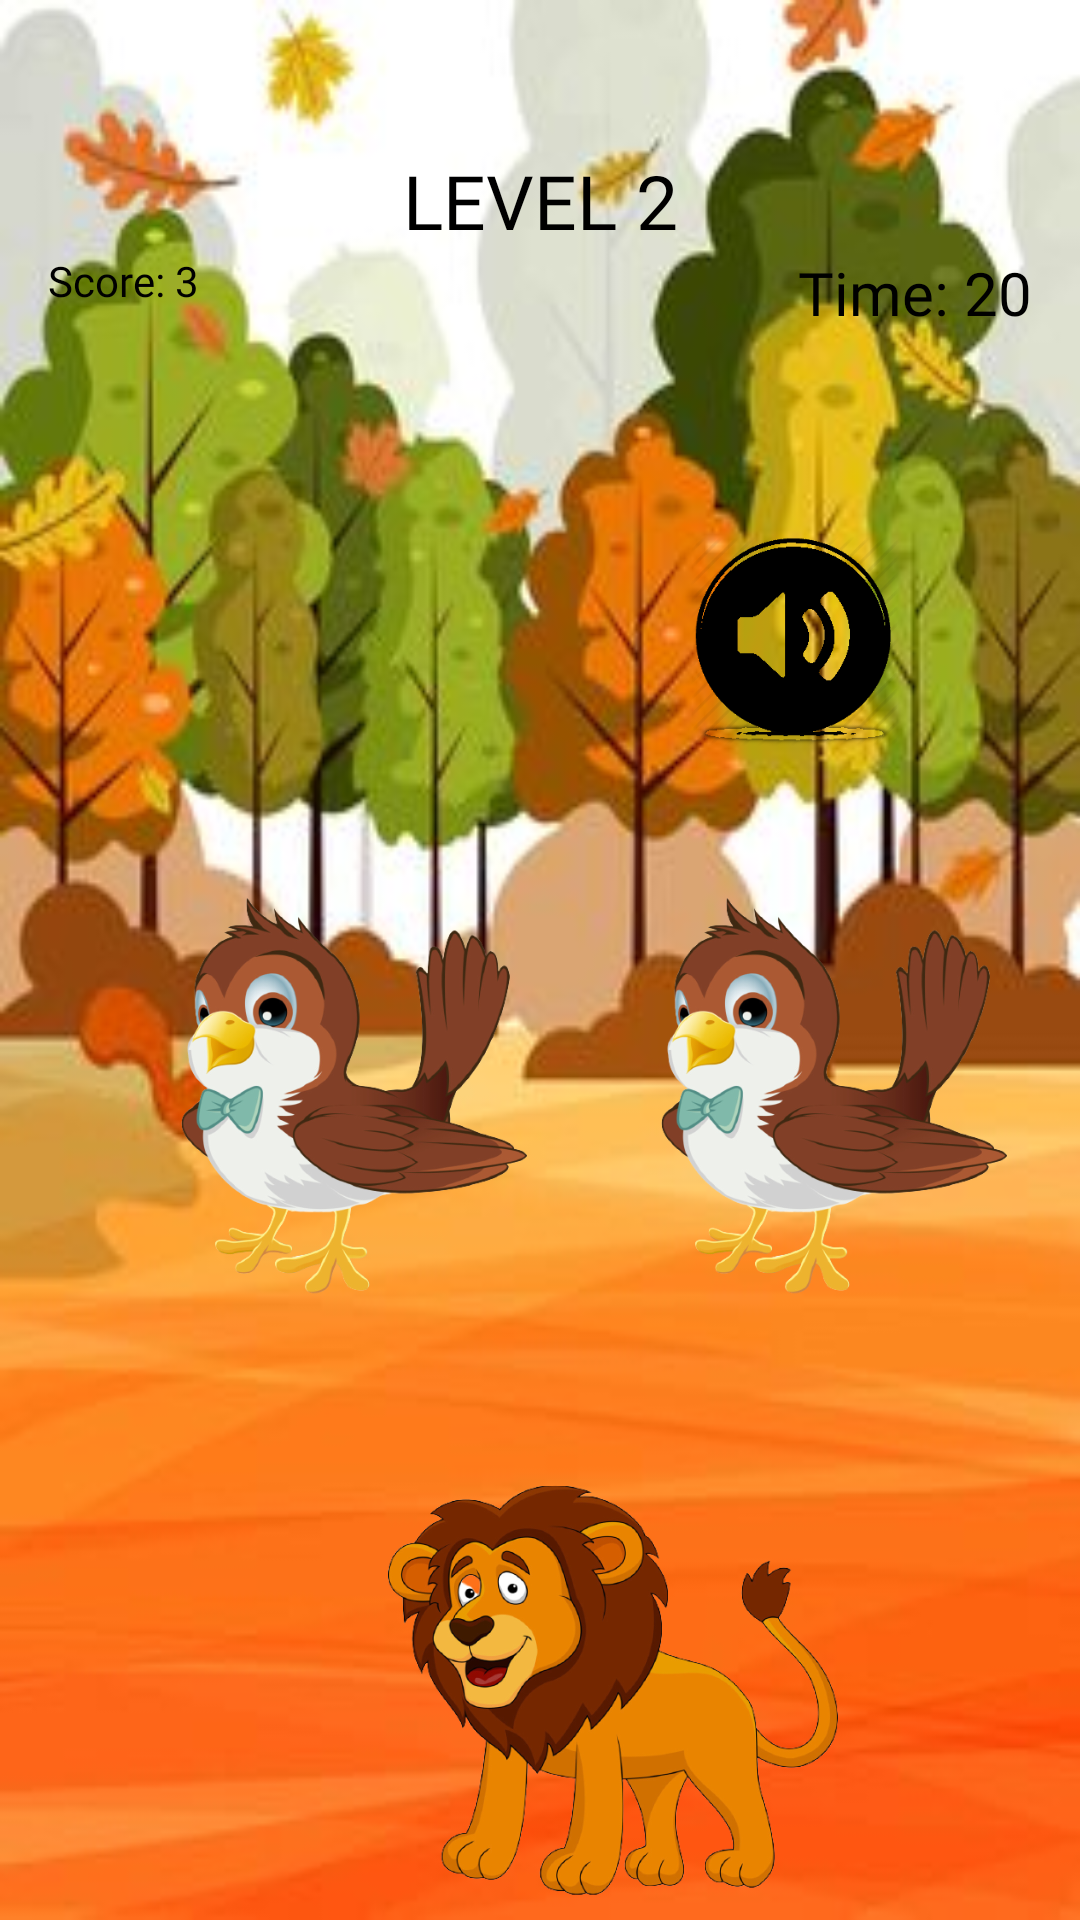

This screen was rendered from an Android layout file. Write that file and the resources it references.
<!-- AndroidManifest.xml: application theme Theme.Animals -->
<!-- res/layout/activity_level2.xml -->
<?xml version="1.0" encoding="utf-8"?>
<androidx.constraintlayout.widget.ConstraintLayout xmlns:android="http://schemas.android.com/apk/res/android"
    xmlns:app="http://schemas.android.com/apk/res-auto"
    xmlns:tools="http://schemas.android.com/tools"
    android:layout_width="match_parent"
    android:layout_height="match_parent"
    android:background="@drawable/bg2"
    tools:context=".Level2Activity">


    <TextView
        android:id="@+id/textViewGameActivityTitle"
        android:layout_width="wrap_content"
        android:layout_height="wrap_content"
        android:layout_marginTop="50dp"
        android:layout_marginBottom="208dp"
        android:fontFamily="@font/finger_paint"
        android:text="LEVEL 2"
        android:textColor="@color/black"
        android:textSize="25sp"
        app:layout_constraintBottom_toTopOf="@+id/imageView"
        app:layout_constraintEnd_toEndOf="parent"
        app:layout_constraintStart_toStartOf="parent"
        app:layout_constraintTop_toTopOf="parent"
        app:layout_constraintVertical_bias="0.0" />

    <TextView
        android:id="@+id/textViewFindAnimal"
        android:layout_width="wrap_content"
        android:layout_height="wrap_content"
        android:layout_marginTop="68dp"
        android:fontFamily="@font/finger_paint"
        android:text=""
        android:textColor="@color/black"
        android:textSize="20sp"
        app:layout_constraintEnd_toEndOf="parent"
        app:layout_constraintStart_toStartOf="parent"
        app:layout_constraintTop_toBottomOf="@+id/textViewGameActivityTitle" />

    <android.widget.Button
        android:id="@+id/buttonSoundAnimalName"
        android:layout_width="75dp"
        android:layout_height="75dp"
        android:layout_marginStart="60dp"
        android:onClick="sayName"
        android:background="@drawable/buttonimagevoice"
        android:backgroundTint="@android:color/background_dark"
        app:layout_constraintStart_toStartOf="parent"
        app:layout_constraintTop_toBottomOf="@+id/textViewFindAnimal" />


    <android.widget.Button
        android:id="@+id/buttonSoundAnimalVoice"
        android:layout_width="70dp"
        android:layout_height="70dp"
        android:layout_marginEnd="60dp"
        android:background="@drawable/buttonimagename"
        android:backgroundTint="@android:color/background_dark"
        android:onClick="animalVoice"
        app:layout_constraintEnd_toEndOf="parent"
        app:layout_constraintTop_toBottomOf="@+id/textViewFindAnimal" />


    <TextView
        android:id="@+id/textViewTimer"
        android:layout_width="wrap_content"
        android:layout_height="wrap_content"
        android:layout_marginTop="84dp"
        android:layout_marginEnd="16dp"
        android:fontFamily="@font/finger_paint"
        android:text="Time: 20"
        android:textColor="@color/black"
        android:textSize="20sp"
        app:layout_constraintEnd_toEndOf="parent"
        app:layout_constraintTop_toTopOf="parent" />

    <TextView
        android:id="@+id/textViewScore"
        android:layout_width="wrap_content"
        android:layout_height="wrap_content"
        android:layout_marginStart="16dp"
        android:layout_marginTop="84dp"
        android:fontFamily="@font/finger_paint"
        android:text="Score: 3"
        android:textColor="@color/black"
        app:layout_constraintStart_toStartOf="parent"
        app:layout_constraintTop_toTopOf="parent" />

    <ImageView
        android:id="@+id/imageView"
        android:layout_width="150dp"
        android:layout_height="150dp"
        android:layout_marginStart="40dp"
        android:layout_marginTop="40dp"
        app:layout_constraintStart_toStartOf="parent"
        app:layout_constraintTop_toBottomOf="@+id/buttonSoundAnimalName"
        app:srcCompat="@drawable/bird"
        />

    <ImageView
        android:id="@+id/imageView2"
        android:layout_width="150dp"
        android:layout_height="150dp"
        android:layout_marginStart="40dp"
        android:layout_marginEnd="40dp"
        app:layout_constraintStart_toEndOf="@id/imageView"
        app:layout_constraintTop_toTopOf="@+id/imageView"
        app:layout_constraintBottom_toBottomOf="@id/imageView"
        app:layout_constraintEnd_toEndOf="parent"
        app:srcCompat="@drawable/bird" />

    <ImageView
        android:id="@+id/imageView3"
        android:layout_width="150dp"
        android:layout_height="150dp"
        android:layout_marginStart="88dp"
        android:layout_marginTop="408dp"
        app:layout_constraintEnd_toEndOf="@id/imageView2"
        app:layout_constraintHorizontal_bias="0.02"
        app:layout_constraintStart_toStartOf="@id/imageView"
        app:layout_constraintTop_toBottomOf="@id/textViewGameActivityTitle"
        app:srcCompat="@drawable/lion" />


</androidx.constraintlayout.widget.ConstraintLayout>
<!-- resources referenced by this layout -->
<resources>
  <!-- drawable bg2: png bitmap (drawable, 19187 bytes) -->
  <!-- drawable bird: png bitmap (drawable-v24, 129193 bytes) -->
  <!-- drawable buttonimagename: png bitmap (drawable-v24, 46858 bytes) -->
  <!-- drawable lion: png bitmap (drawable-v24, 165339 bytes) -->
  <style name="Theme.Animals" parent="Theme.MaterialComponents.DayNight.NoActionBar">
          
          <item name="colorPrimary">@color/purple_500</item>
          <item name="colorPrimaryVariant">@color/purple_700</item>
          <item name="colorOnPrimary">@color/white</item>
          
          <item name="colorSecondary">@color/teal_200</item>
          <item name="colorSecondaryVariant">@color/teal_700</item>
          <item name="colorOnSecondary">@color/black</item>
          
          <item name="android:statusBarColor" tools:targetApi="l">?attr/colorPrimaryVariant</item>
          
      </style>
  <!-- not gathered from this repository: default colours our renderer supplied (Android Studio template values) -->
  <color name="purple_500">#FF6200EE</color>
  <color name="purple_700">#FF3700B3</color>
  <color name="teal_200">#FF03DAC5</color>
  <color name="teal_700">#FF018786</color>
  <color name="black">#FF000000</color>
  <color name="white">#FFFFFFFF</color>
</resources>
